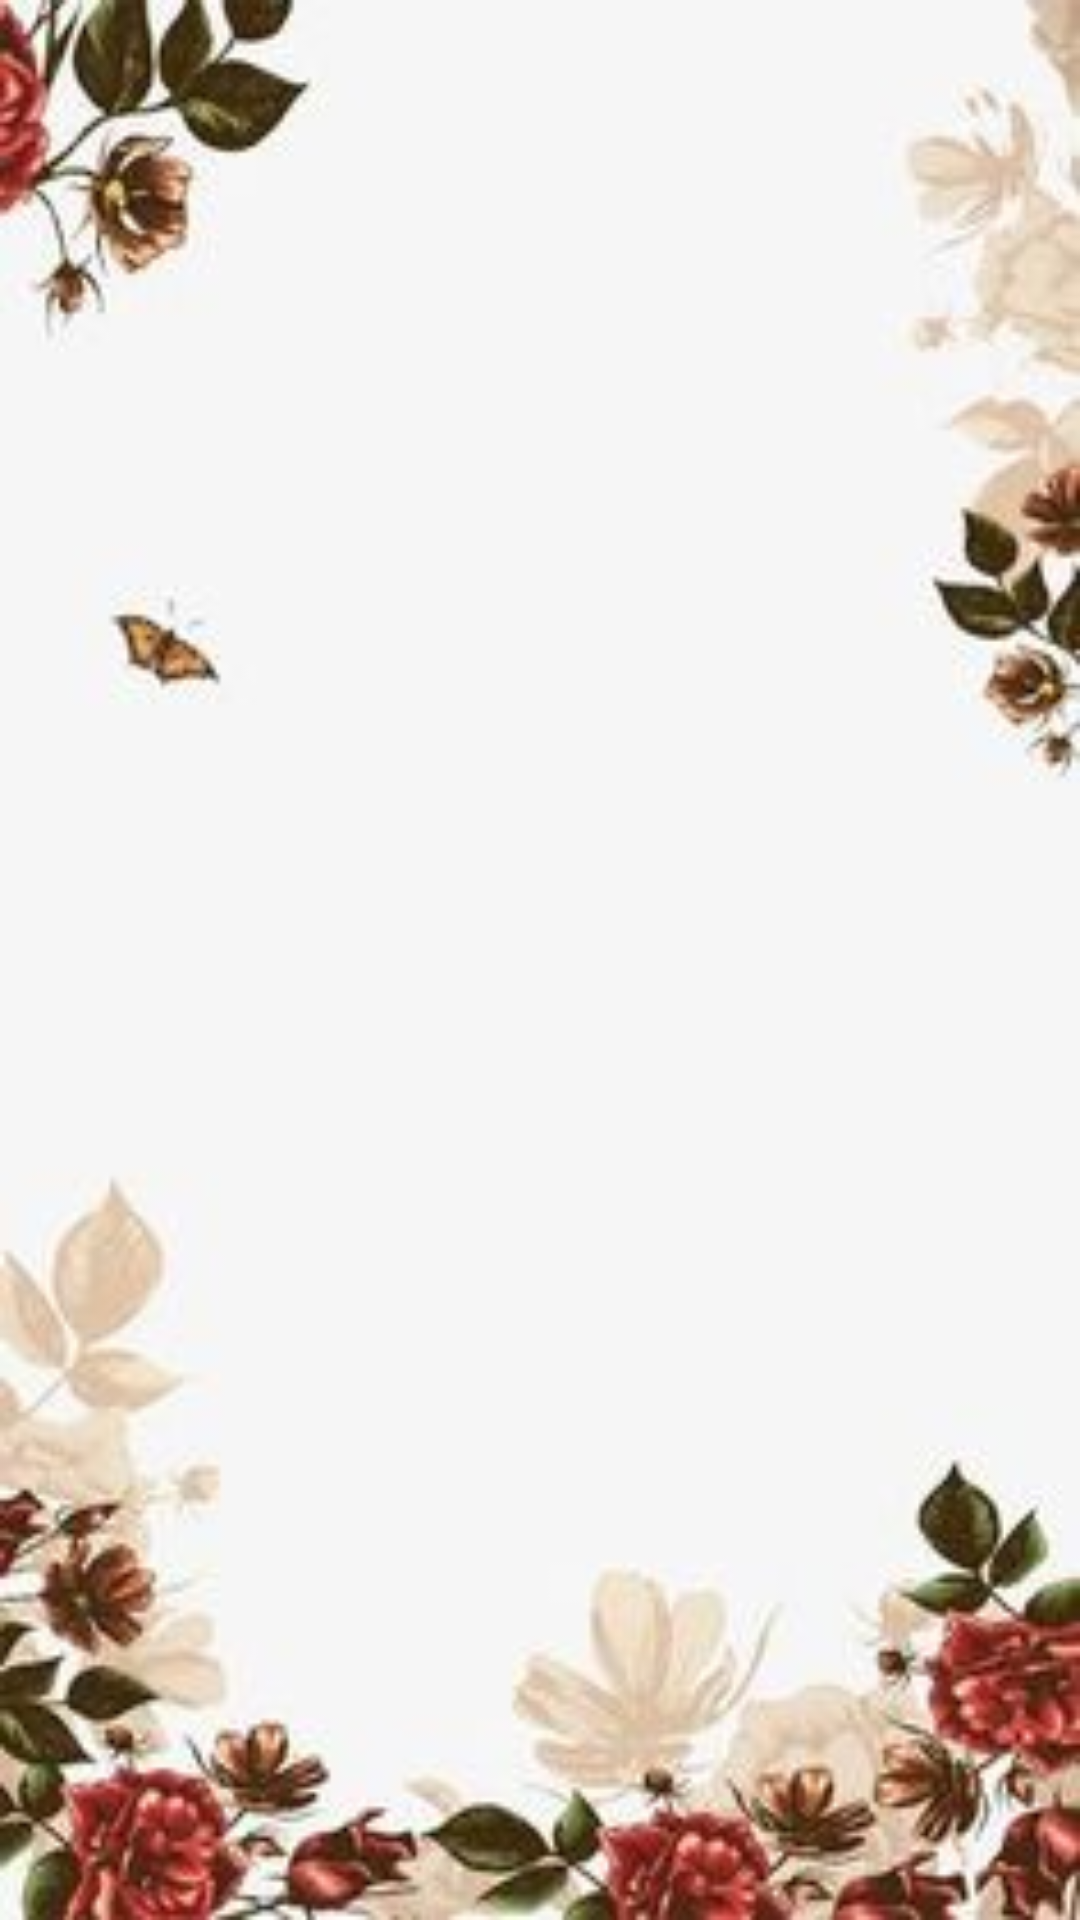

Here is an Android app screen rendered from its layout file. Give the layout XML and the strings, colors and styles it references.
<!-- AndroidManifest.xml: application theme Theme.AppMarcela -->
<!-- res/layout/activity_estudo.xml -->
<?xml version="1.0" encoding="utf-8"?>
<androidx.constraintlayout.widget.ConstraintLayout xmlns:android="http://schemas.android.com/apk/res/android"
    xmlns:app="http://schemas.android.com/apk/res-auto"
    xmlns:tools="http://schemas.android.com/tools"
    android:layout_width="match_parent"
    android:layout_height="match_parent"
    android:scrollbarSize="@dimen/material_emphasis_disabled"
    tools:context=".Estudo_Activity">

    <ImageView
        android:id="@+id/imageView"
        android:layout_width="411dp"
        android:layout_height="334dp"
        android:layout_marginTop="8dp"
        android:layout_marginBottom="680dp"
        android:scrollbarSize="10dp"
        app:layout_constraintBottom_toBottomOf="parent"
        app:layout_constraintEnd_toEndOf="parent"
        app:layout_constraintHorizontal_bias="0.0"
        app:layout_constraintStart_toStartOf="parent"
        app:layout_constraintTop_toTopOf="parent"
        app:layout_constraintVertical_bias="0.106"
        app:srcCompat="@drawable/livro" />

    <TextView
        android:id="@+id/textView4"
        android:layout_width="wrap_content"
        android:layout_height="wrap_content"
        android:shadowColor="#0E0B0B"
        android:text="Hora de estudar"
        android:textColorHint="@color/black"
        android:textSize="24sp"
        app:layout_constraintEnd_toEndOf="parent"
        app:layout_constraintHorizontal_bias="0.5"
        app:layout_constraintStart_toStartOf="parent"
        app:layout_constraintTop_toBottomOf="@+id/imageView" />

    <Button
        android:id="@+id/btn_estudar_voltar"
        android:layout_width="wrap_content"
        android:layout_height="wrap_content"
        android:shadowColor="#0C0A0A"
        android:text="Voltar"
        app:layout_constraintEnd_toEndOf="parent"
        app:layout_constraintHorizontal_bias="0.5"
        app:layout_constraintStart_toStartOf="parent"
        app:layout_constraintTop_toBottomOf="@+id/textView4" />
</androidx.constraintlayout.widget.ConstraintLayout>
<!-- resources referenced by this layout -->
<resources>
  <color name="black">#FF000000</color>
  <!-- drawable livro: jpg bitmap (drawable, 168720 bytes) -->
  <style name="Theme.AppMarcela" parent="Base.Theme.AppMarcela" />
  <style name="Base.Theme.AppMarcela" parent="Theme.Material3.DayNight.NoActionBar">
  
  
  
          
          <item name="colorPrimaryDark">@color/fundo</item>
  
  
          
          <item name="colorPrimary">@color/color_primaria</item>
          <item name="colorPrimaryVariant">@color/color_primaria</item>
          <item name="android:windowBackground">@drawable/fundo</item>
  
  
      </style>
  <color name="fundo">#cc6761</color>
  <color name="color_primaria">#cc6761</color>
  <!-- drawable fundo: jpg bitmap (drawable, 2249 bytes) -->
</resources>
